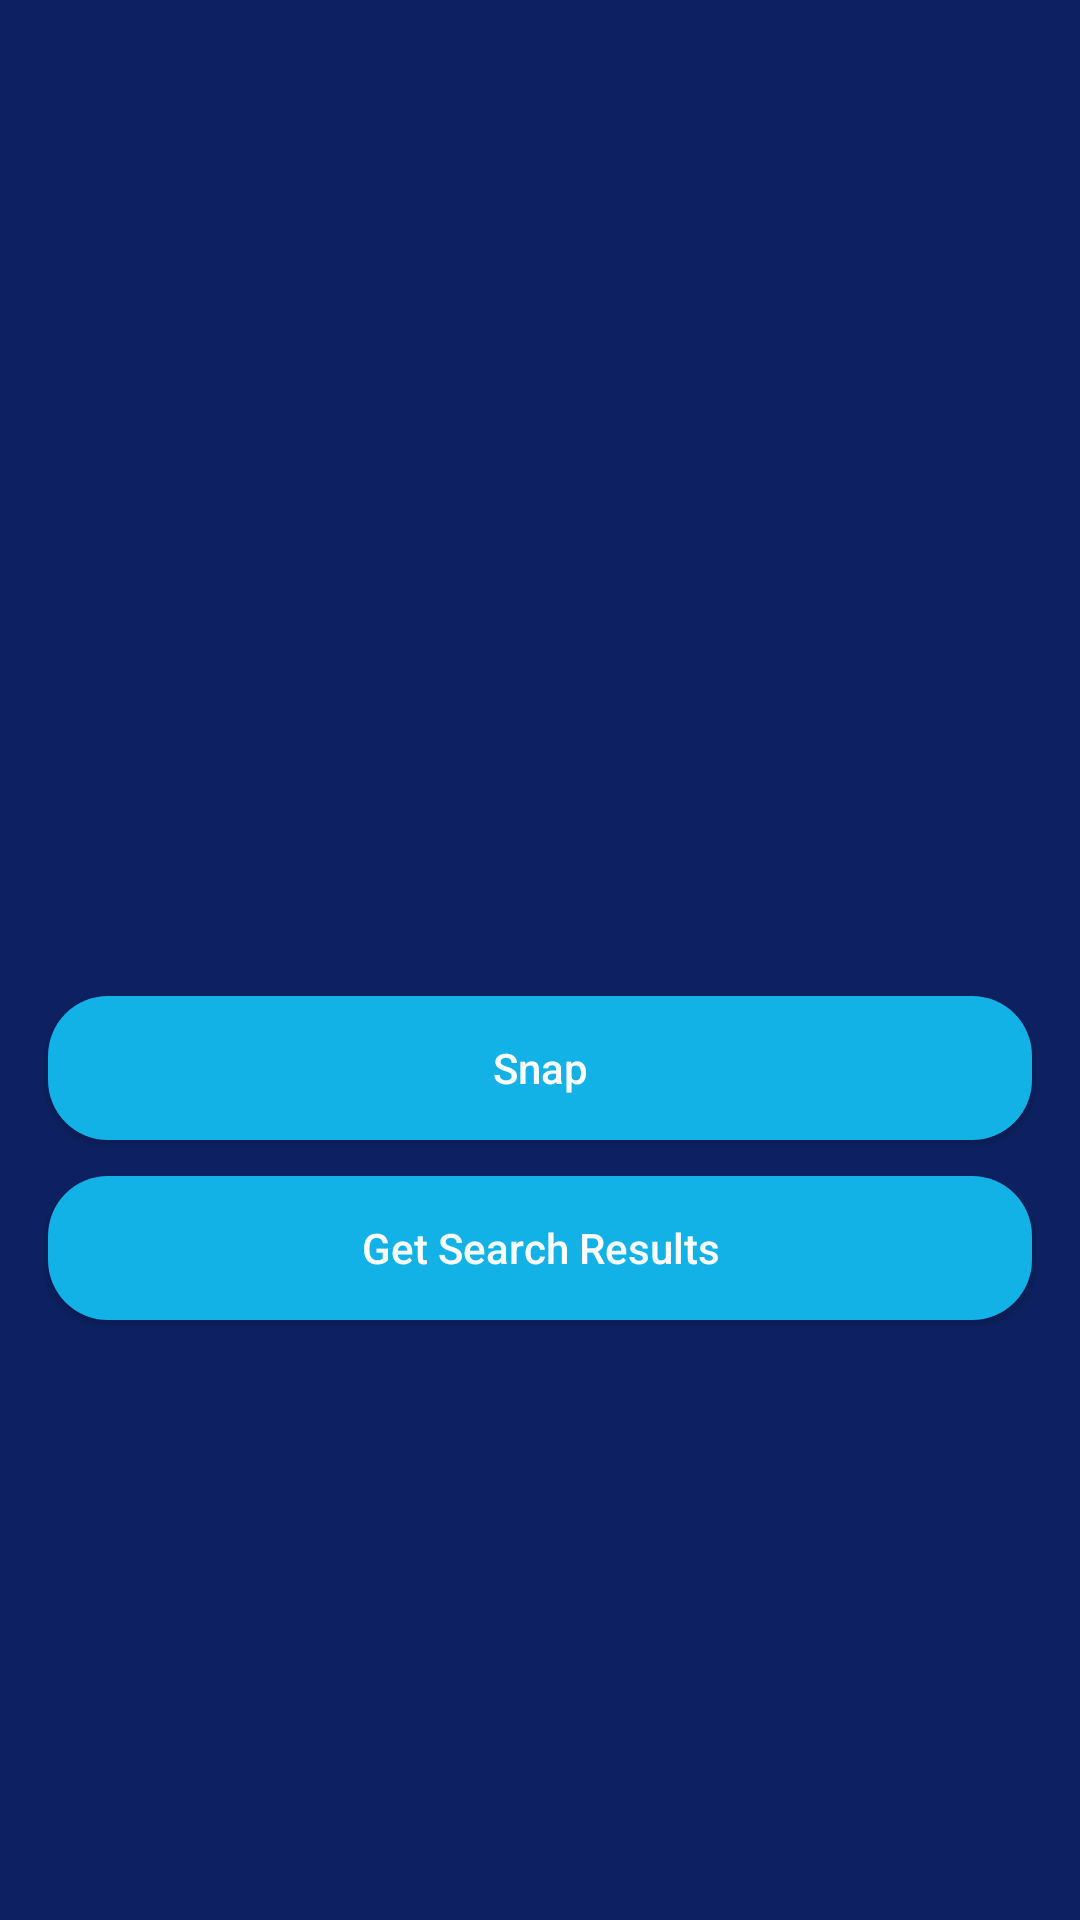

Write the Android layout XML for this screen, with the resource values it uses.
<!-- AndroidManifest.xml: application theme Theme.GoogleLensLike -->
<!-- res/layout/activity_main.xml -->
<?xml version="1.0" encoding="utf-8"?>
<RelativeLayout xmlns:android="http://schemas.android.com/apk/res/android"
    xmlns:app="http://schemas.android.com/apk/res-auto"
    xmlns:tools="http://schemas.android.com/tools"
    android:layout_width="match_parent"
    android:layout_height="match_parent"
    android:background="@color/dark_blue_shade_1"
    tools:context=".MainActivity">

    <ImageView
        android:id="@+id/imageResult"
        android:layout_width="match_parent"
        android:layout_height="300dp"
        android:layout_alignParentTop="true"
        android:layout_centerHorizontal="true"
        android:layout_marginTop="16dp"
        android:padding="42dp"
        android:src="@drawable/ic_baseline_add_a_photo_24"/>

    <LinearLayout
        android:id="@+id/idLLButtons"
        android:layout_width="match_parent"
        android:layout_height="wrap_content"
        android:layout_below="@id/imageResult"
        android:orientation="vertical"
        android:layout_margin="10dp">

        <Button
            android:id="@+id/btnSnap"
            android:layout_width="match_parent"
            android:layout_height="wrap_content"
            android:gravity="center"
            android:layout_margin="6dp"
            android:text="@string/snap"
            android:textColor="@color/white"
            android:textAllCaps="false"
            android:background="@drawable/button_back"
            app:backgroundTint="@color/light_blue"/>

        <Button
            android:id="@+id/btnResults"
            android:layout_width="match_parent"
            android:layout_height="wrap_content"
            android:gravity="center"
            android:layout_margin="6dp"
            android:text="@string/get_search_results"
            android:textColor="@color/white"
            android:textAllCaps="false"
            android:background="@drawable/button_back"
            app:backgroundTint="@color/light_blue"/>
    </LinearLayout>
    
    <ProgressBar
        android:id="@+id/pBLoading"
        android:layout_width="wrap_content"
        android:layout_height="wrap_content"
        android:layout_centerHorizontal="true"
        android:layout_alignParentBottom="true"
        android:layout_marginBottom="50dp"
        android:visibility="gone"/>
    
    <androidx.recyclerview.widget.RecyclerView
        android:id="@+id/recyclerViewResults"
        android:layout_width="match_parent"
        android:layout_height="wrap_content"
        android:layout_alignParentBottom="true"
        android:orientation="horizontal"
        app:layoutManager="androidx.recyclerview.widget.LinearLayoutManager"/>
    
</RelativeLayout>
<!-- resources referenced by this layout -->
<resources>
  <color name="dark_blue_shade_1">#0D2162</color>
  <color name="light_blue">#12B2E6</color>
  <color name="white">#FFFFFFFF</color>
  <!-- drawable button_back (drawable) -->
  <?xml version="1.0" encoding="utf-8"?>
  <shape android:shape="rectangle" xmlns:android="http://schemas.android.com/apk/res/android">
     <corners android:radius="20dp"/>
      <solid android:color="@color/light_blue"/>
  </shape>
  <string name="get_search_results">Get Search Results</string>
  <string name="snap">Snap</string>
  <style name="Theme.GoogleLensLike" parent="Theme.MaterialComponents.DayNight.NoActionBar">
          
          <item name="colorPrimary">@color/purple_500</item>
          <item name="colorPrimaryVariant">@color/purple_700</item>
          <item name="colorOnPrimary">@color/white</item>
          
          <item name="colorSecondary">@color/teal_200</item>
          <item name="colorSecondaryVariant">@color/teal_700</item>
          <item name="colorOnSecondary">@color/black</item>
          
          <item name="android:statusBarColor">?attr/colorPrimaryVariant</item>
          
      </style>
  <color name="purple_500">#FF6200EE</color>
  <color name="purple_700">#FF3700B3</color>
  <color name="teal_200">#FF03DAC5</color>
  <color name="teal_700">#FF018786</color>
  <color name="black">#FF000000</color>
</resources>
